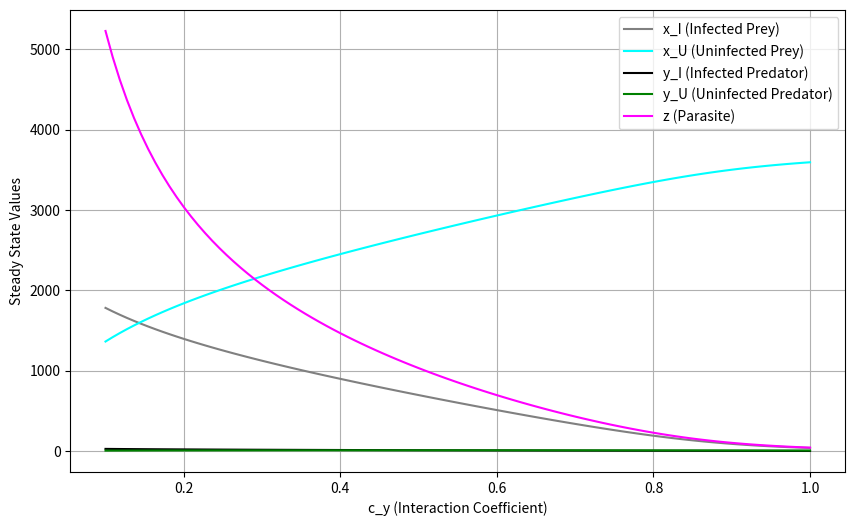

The matplotlib source for this figure:

import numpy as np
import matplotlib.pyplot as plt
from scipy.integrate import solve_ivp

# 시스템 방정식 정의
def system_dynamic(t, vars, c_y):
    x_I, x_U, y_I, y_U, z = vars

    # 매개변수 설정
    K = 2000
    d_x = 0.1
    d_y = 1
    d_z = 0.09
    Q_x = 1
    Q_y = 1
    f_y = 0.01
    S = 0.0005
    g_x = 2
    r_x = 1
    k_y = 0.2
    r_p = 1
    r_e = 1
    n_z = 6

    # 미분 방정식 정의
    dx_I = -((x_I + x_U) * x_I) / K - d_x * x_I + Q_x * S * x_U * z - f_y * x_I * (y_I + y_U)
    dx_U = g_x * (r_x * x_I + x_U) - ((x_I + x_U) * x_U) / K - d_x * x_U - Q_x * S * x_U * z - f_y * x_U * (y_I + y_U)
    dy_I = -d_y * y_I + Q_y * f_y * x_I * y_U - c_y * y_I * y_U + Q_y * c_y * y_I * y_U - c_y * y_I**2
    dy_U = k_y * f_y * x_U * (r_p * y_I + y_U) + (r_e * k_y * (1 - Q_y) - (1 - r_p * k_y) * Q_y) * f_y * x_I * y_U - d_y * y_U - c_y * y_U**2
    dz = -Q_x * S * x_U * z + n_z * Q_y * f_y * x_I * (y_I + y_U) - d_z * z + (Q_y * c_y * y_I * y_U + Q_y * c_y * y_I**2) * n_z

    return [dx_I, dx_U, dy_I, dy_U, dz]

# c_y 값에 따른 분기 다이어그램 계산
c_y_values = np.linspace(0.1, 1.0, 100)  # c_y 범위
results = []  # 안정 상태 결과 저장

for c_y in c_y_values:
    # 초기값 및 시간 설정
    initial_conditions = [0, 800, 0, 100, 1000]
    t_span = (0, 150)
    time_points = np.linspace(t_span[0], t_span[1], 1000)

    # 적분 수행
    solution = solve_ivp(system_dynamic, t_span, initial_conditions, args=(c_y,), method='BDF', t_eval=time_points, rtol=1e-3, atol=1e-6)

    # 안정 상태 추출 (마지막 시간 단계의 값)
    if solution.success:
        steady_state = solution.y[:, -1]  # 마지막 시점의 값
        results.append((c_y, steady_state))
    else:
        results.append((c_y, [np.nan] * 5))  # 적분 실패 시 NaN 저장

# 결과 분리
c_y_values, steady_states = zip(*results)
steady_states = np.array(steady_states)

# 분기 다이어그램 플롯
plt.figure(figsize=(10, 6))

# 감염된 피식자 (x_I) 안정 상태 플롯
plt.plot(c_y_values, steady_states[:, 0], color = 'gray', label='x_I (Infected Prey)')

# 비감염된 피식자 (x_U) 안정 상태 플롯
plt.plot(c_y_values, steady_states[:, 1], color = 'cyan', label='x_U (Uninfected Prey)')

# 감염된 포식자 (y_I) 안정 상태 플롯
plt.plot(c_y_values, steady_states[:, 2], color = 'black', label='y_I (Infected Predator)')

# 비감염된 포식자 (y_U) 안정 상태 플롯
plt.plot(c_y_values, steady_states[:, 3], color = 'green', label='y_U (Uninfected Predator)')

# 기생충 (z) 안정 상태 플롯
plt.plot(c_y_values, steady_states[:, 4], color = 'magenta', label='z (Parasite)')

# 플롯 설정
plt.xlabel('c_y (Interaction Coefficient)')
plt.ylabel('Steady State Values')

plt.legend()
plt.grid()
plt.show()
